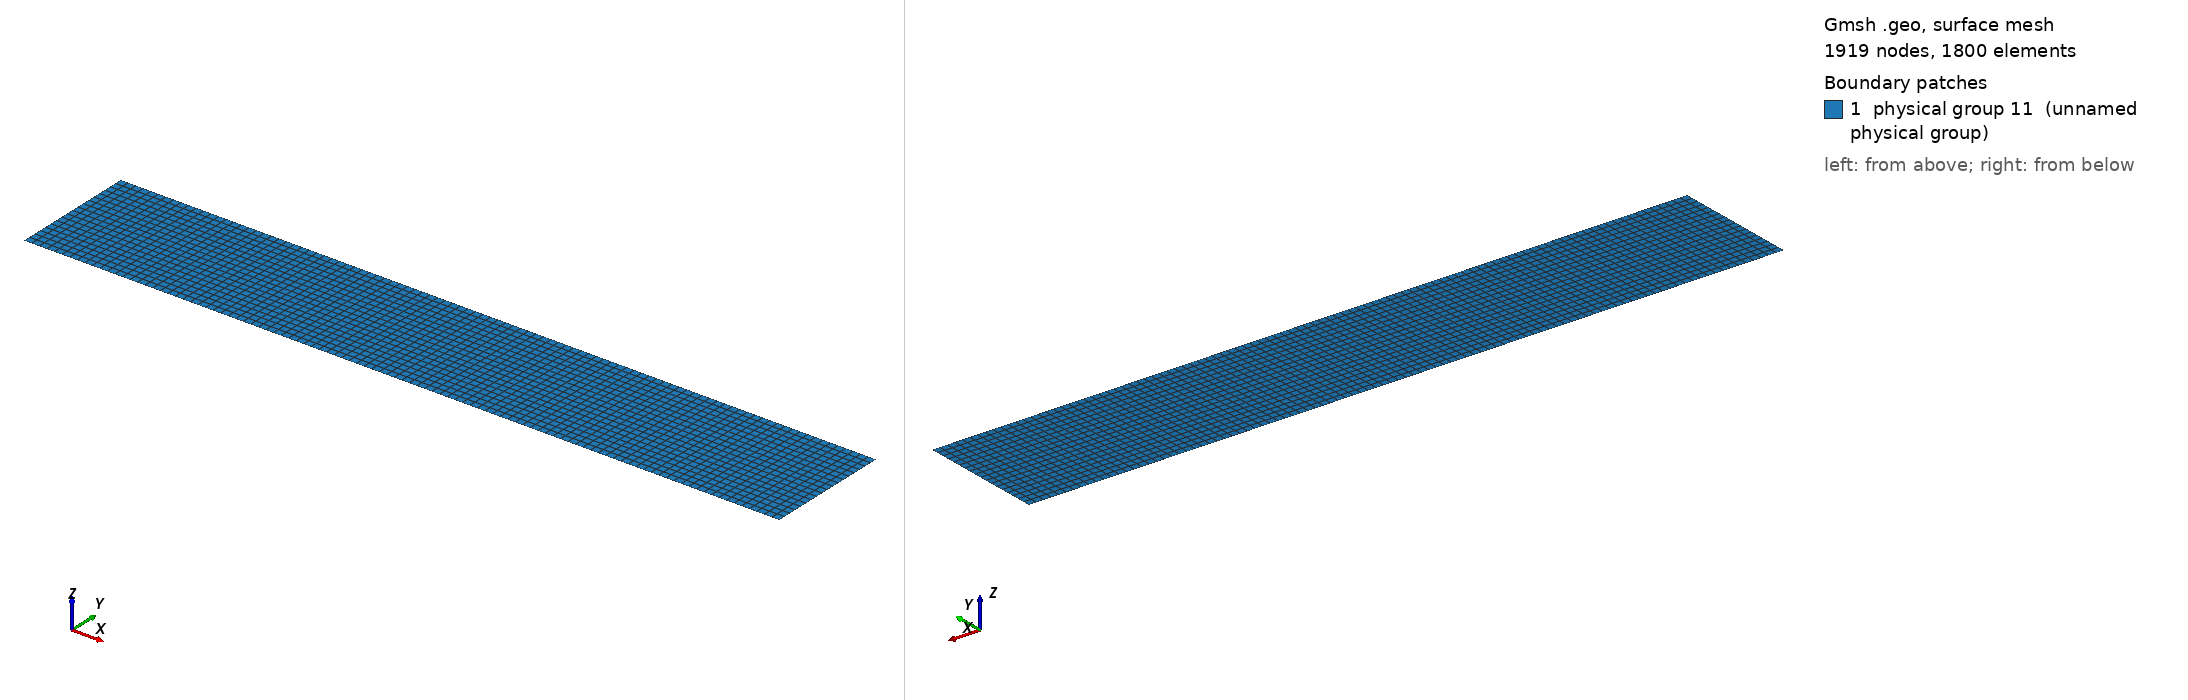

Gmsh geometry script, surface-meshed: 1919 nodes, 1800 surface elements. Boundary patches (legend numbers): 1 physical group 11 (unnamed physical group). Left view from above one corner, right view from below the opposite corner. Legend entries are the model's physical surfaces. The drawing asked Gmsh for element sizes between 1% and 20% of the model's largest extent; the script's own settings can give other sizes.

=== Mesh.geo (drawn) ===
Mesh.Algorithm=5;
Point(1)={934000,20000,0.0,1000};
Point(2)={934000,-20000,0.0,1000};
Point(3)={1174000,-20000,0.0,1000};
Point(4)={1174000,20000,0.0,1000};
Line(1)={1,2};
Line(2)={2,3};
Line(3)={3,4};
Line(4)={4,1};
Line Loop(5)={1,2,3,4};
Physical Line(6)={1};
Physical Line(7)={2};
Physical Line(8)={3};
Physical Line(9)={4};
Plane Surface(10)={5};
Physical Surface(11)={10};
Transfinite Surface {10};
Recombine Surface {10};
